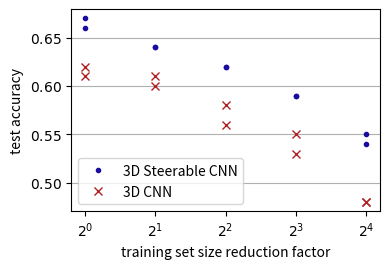

This figure's Python source: (Note: this script raises an exception after producing the figure.)
import matplotlib.pyplot as plt
import numpy as np


steerable = np.array([
    [4, 0.55],
    [2, 0.62],
    [3, 0.59],
    [4, 0.54],
    [0, 0.66],
    [2, 0.62],
    [3, 0.59],
    [1, 0.64],
    [1, 0.64],
    [0, 0.67],
])

cnn = np.array([
    [4, 0.48],
    [0, 0.61],
    [1, 0.60],
    [2, 0.58],
    [3, 0.53],
    [4, 0.48],
    [3, 0.55],
    [0, 0.62],
    [1, 0.61],
    [2, 0.56],
])

plt.figure(figsize=(4, 2.8))

plt.plot(steerable[:, 0], steerable[:, 1], ".", label="3D Steerable CNN", color="#190c9f")
plt.plot(cnn[:, 0], cnn[:, 1], "x", label="3D CNN", color="#b02124")


plt.xticks(range(5), [r"$2^{}$".format(i) for i in range(5)])
y = np.arange(0.5, 0.65, 0.05)
plt.yticks(y, [r"${:.2f}$".format(i) for i in y])

plt.xlabel("training set size reduction factor")
plt.ylabel("test accuracy")
plt.legend()
plt.grid(axis="y")

plt.tight_layout()

# plt.savefig("cath.pdf")
plt.savefig("cath.pgf")
